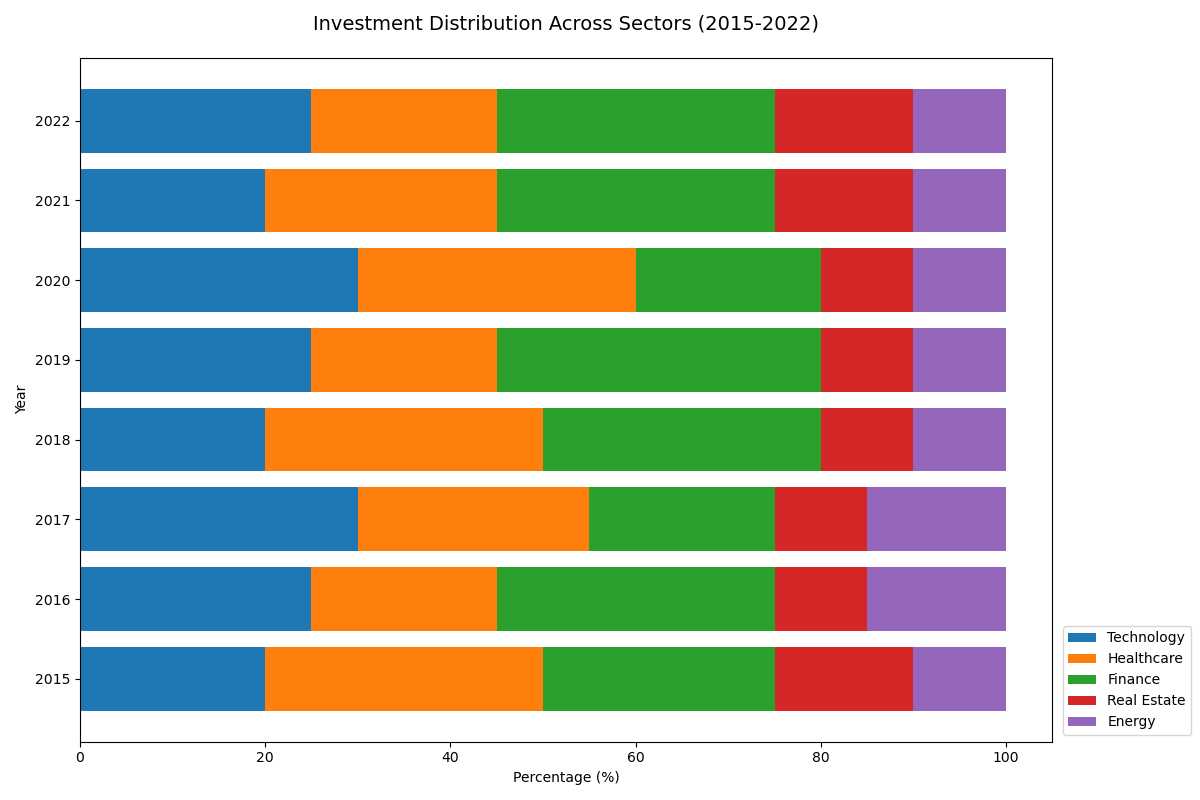

The data file committed next to this chart (first rows):
Year, Technology, Healthcare, Finance, Real Estate, Energy
2015, 20, 30, 25, 15, 10
2016, 25, 20, 30, 10, 15
2017, 30, 25, 20, 10, 15
2018, 20, 30, 30, 10, 10
2019, 25, 20, 35, 10, 10
2020, 30, 30, 20, 10, 10
2021, 20, 25, 30, 15, 10
2022, 25, 20, 30, 15, 10
